Photos from the image-classification dataset "images" in the GitHub repository elbasri/ImagesClassificationArabicMobileNetV2. Its 3 classes are: koskos, tajin, tomor.

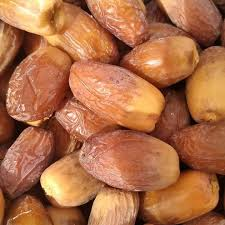
Label: tomor

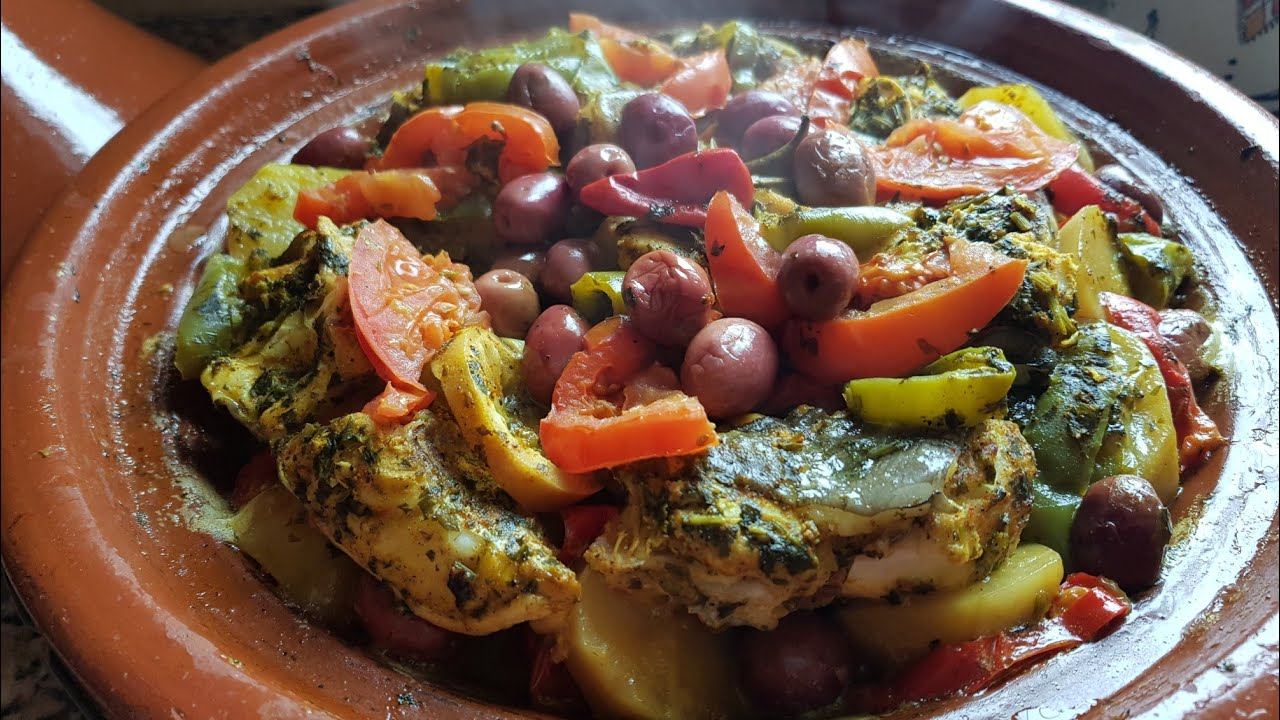
Label: tajin

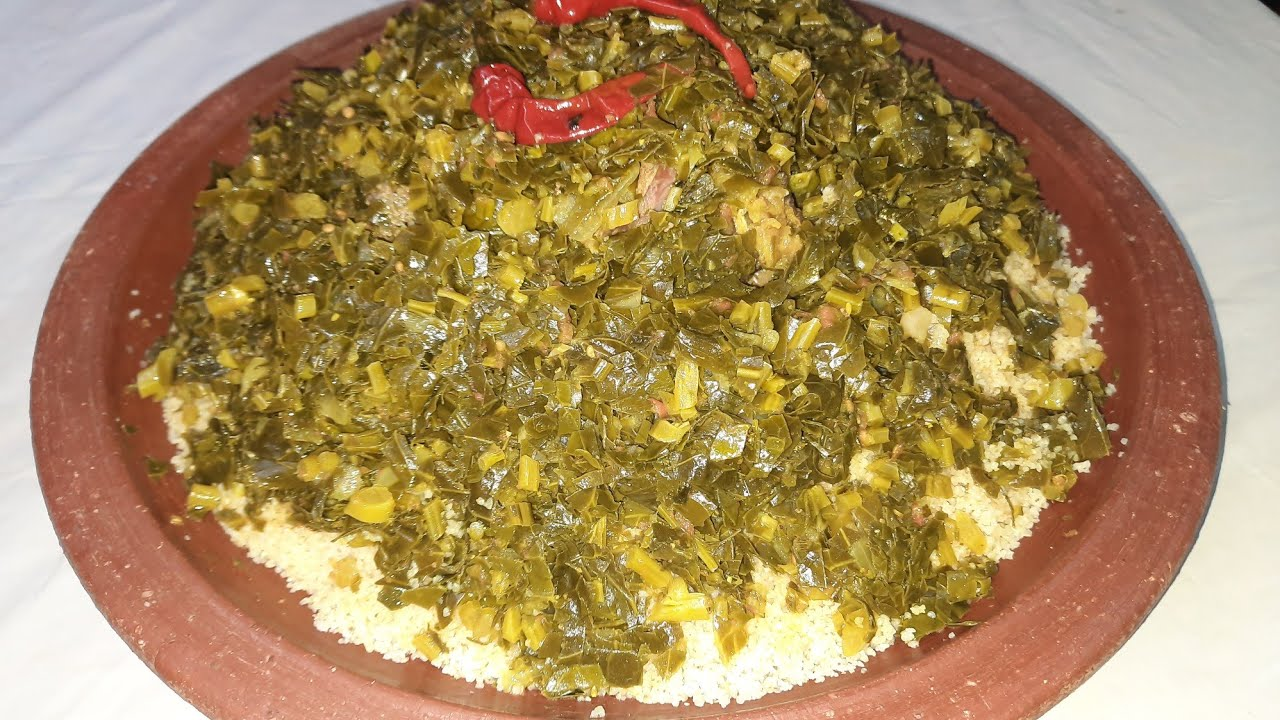
Label: koskos

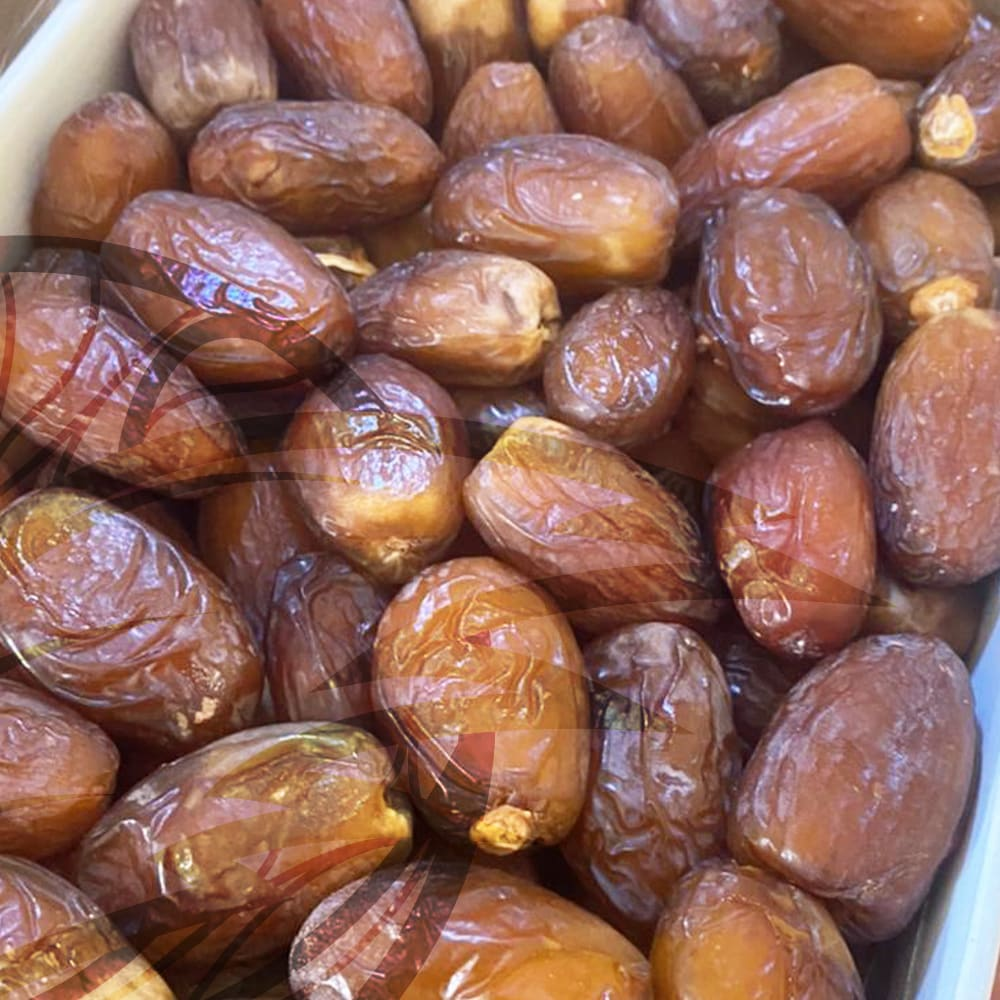
Label: tomor

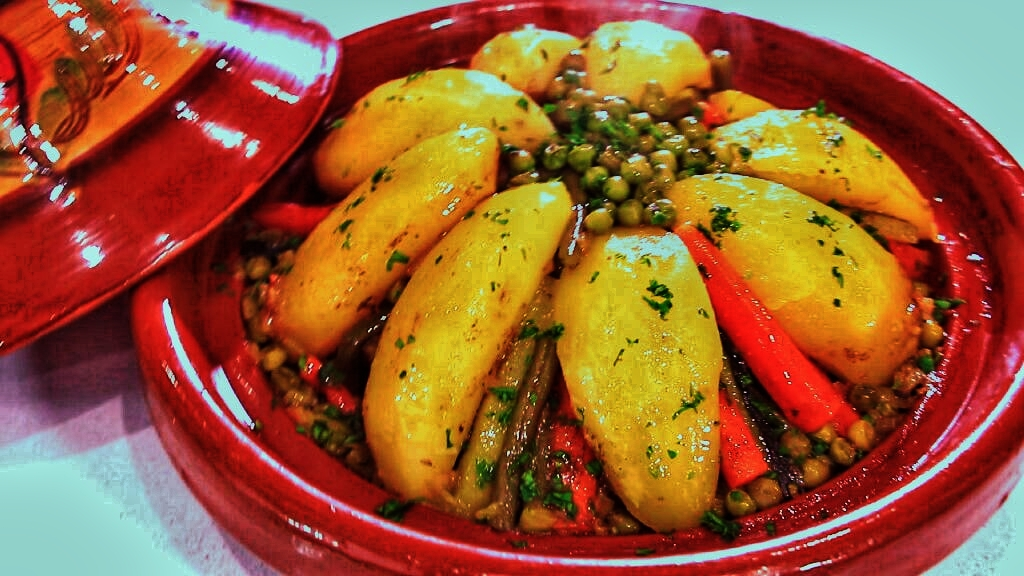
Label: tajin

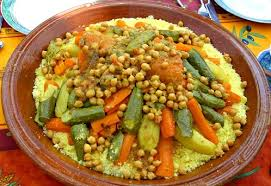
Label: koskos
